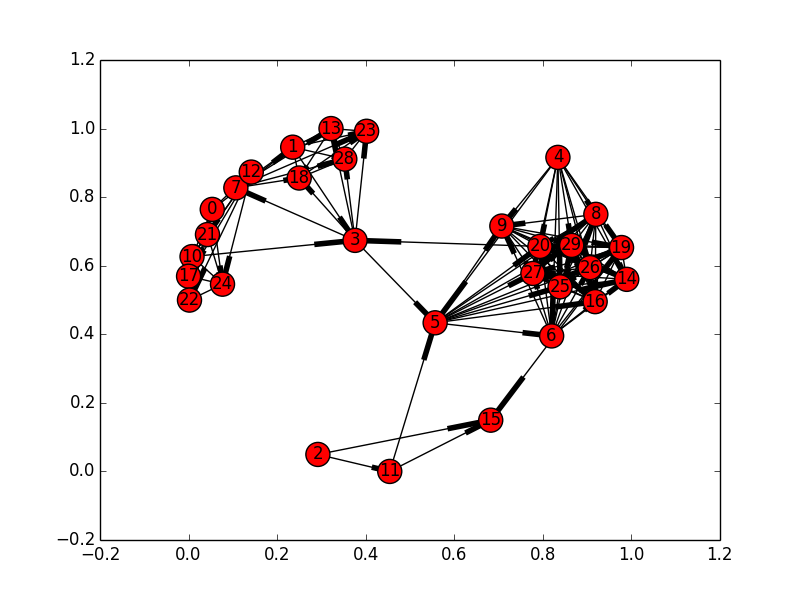

Source data for this figure (header and first rows):
9, 26, 5
6, 9, 5
20, 25, 5
10, 17, 5
0, 10, 5
3, 7, 5
5, 8, 5
4, 19, 5
19, 29, 5
0, 17, 5
6, 25, 5
12, 17, 5
1, 28, 5
7, 28, 5
9, 14, 5
4, 5, 5
3, 23, 5
4, 16, 5
10, 24, 5
9, 16, 5
16, 19, 5
6, 26, 5
12, 22, 5
14, 16, 5
0, 1, 1
13, 23, 5
23, 28, 5
2, 11, 5
5, 14, 5
4, 26, 5
3, 18, 5
5, 27, 5
11, 15, 5
9, 19, 5
6, 16, 5
21, 24, 5
20, 3, 1
8, 9, 5
3, 28, 5
10, 3, 1
9, 25, 5
6, 14, 5
20, 26, 5
0, 21, 5
6, 29, 5
26, 29, 5
0, 24, 5
16, 29, 5
12, 24, 5
17, 24, 5
8, 25, 5
9, 20, 5
14, 19, 5
7, 18, 5
17, 22, 5
16, 26, 5
3, 5, 1
4, 6, 5
14, 25, 5
11, 5, 1
19, 27, 5
... 68 more rows
